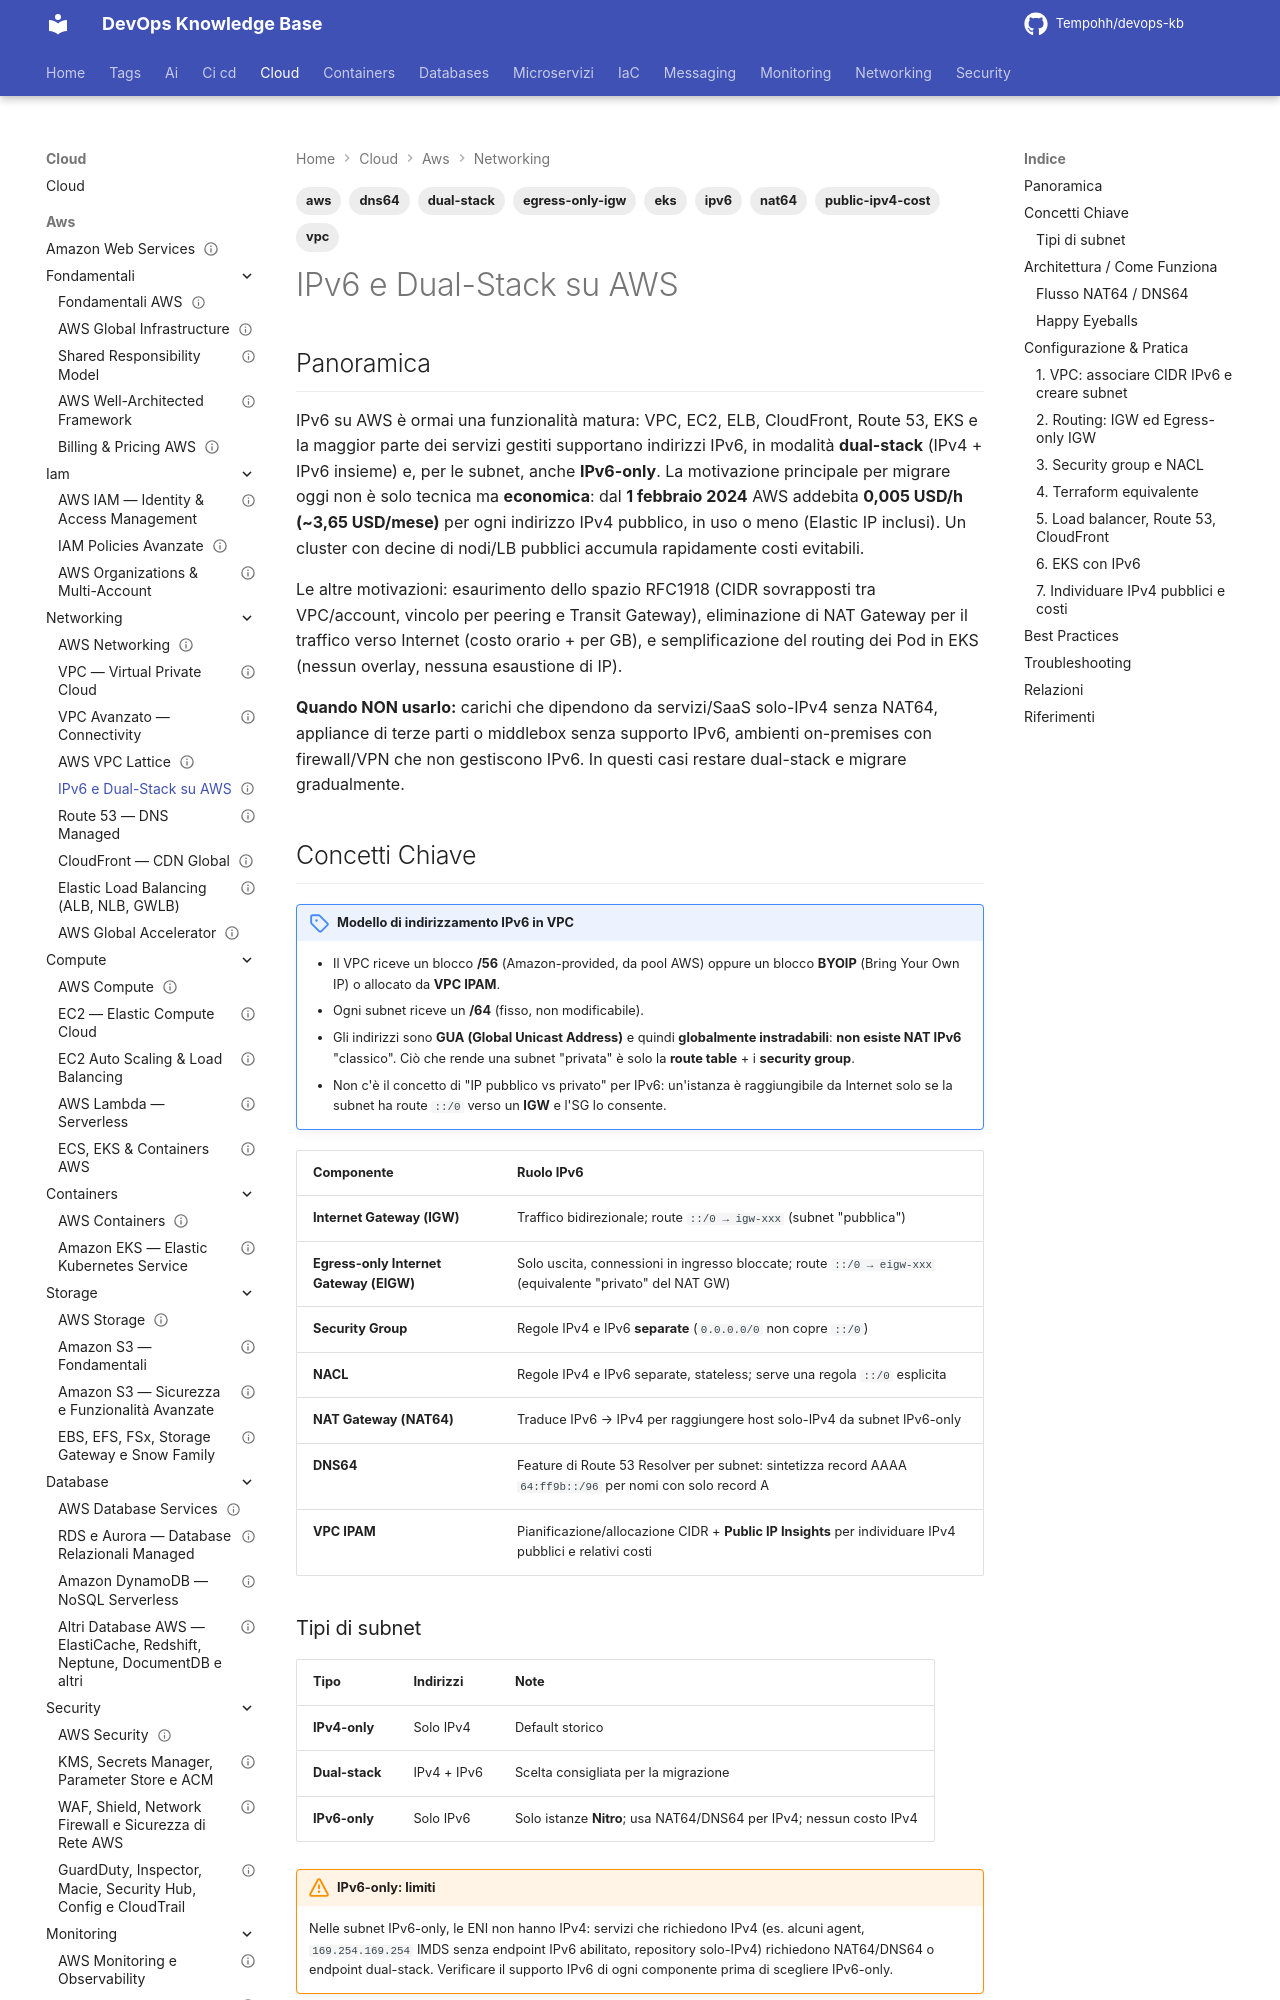

repository: Tempohh/devops-kb · page: cloud/aws/networking/ipv6-dual-stack/index.html · generator: mkdocs

---
title: "IPv6 e Dual-Stack su AWS"
slug: ipv6-dual-stack
category: cloud
tags: [aws, ipv6, dual-stack, vpc, egress-only-igw, nat64, dns64, eks, public-ipv4-cost]
search_keywords: [IPv6, dual-stack, dualstack, IPv6-only, EIGW, Egress-only Internet Gateway, NAT64, DNS64, 64:ff9b::/96, AAAA record, public IPv4 charge, IPv4 exhaustion, BYOIP, IPAM, Public IPv4 Insights, VPC CIDR IPv6, Happy Eyeballs, EKS IPv6, VPC CNI prefix delegation, ip-address-type dualstack, PreferDualStack, GUA, ULA, Nitro, migrazione IPv6, costo IPv4 pubblico]
parent: cloud/aws/networking/_index
related: [cloud/aws/networking/vpc, cloud/aws/networking/vpc-avanzato, cloud/aws/networking/route53, cloud/aws/networking/elastic-load-balancing, cloud/aws/networking/cloudfront, cloud/aws/containers/eks, networking/fondamentali/indirizzi-ip-subnetting]
official_docs: https://docs.aws.amazon.com/vpc/latest/userguide/vpc-migrate-ipv6.html
status: reviewed
difficulty: advanced
last_updated: 2026-09-26
last_verified: 2026-09-27
---

# IPv6 e Dual-Stack su AWS

## Panoramica

IPv6 su AWS è ormai una funzionalità matura: VPC, EC2, ELB, CloudFront, Route 53, EKS e la maggior parte dei servizi gestiti supportano indirizzi IPv6, in modalità **dual-stack** (IPv4 + IPv6 insieme) e, per le subnet, anche **IPv6-only**. La motivazione principale per migrare oggi non è solo tecnica ma **economica**: dal **1 febbraio 2024** AWS addebita **0,005 USD/h (~3,65 USD/mese)** per ogni indirizzo IPv4 pubblico, in uso o meno (Elastic IP inclusi). Un cluster con decine di nodi/LB pubblici accumula rapidamente costi evitabili.

Le altre motivazioni: esaurimento dello spazio RFC1918 (CIDR sovrapposti tra VPC/account, vincolo per peering e Transit Gateway), eliminazione di NAT Gateway per il traffico verso Internet (costo orario + per GB), e semplificazione del routing dei Pod in EKS (nessun overlay, nessuna esaustione di IP).

**Quando NON usarlo:** carichi che dipendono da servizi/SaaS solo-IPv4 senza NAT64, appliance di terze parti o middlebox senza supporto IPv6, ambienti on-premises con firewall/VPN che non gestiscono IPv6. In questi casi restare dual-stack e migrare gradualmente.

## Concetti Chiave

!!! note "Modello di indirizzamento IPv6 in VPC"
    - Il VPC riceve un blocco **/56** (Amazon-provided, da pool AWS) oppure un blocco **BYOIP** (Bring Your Own IP) o allocato da **VPC IPAM**.
    - Ogni subnet riceve un **/64** (fisso, non modificabile).
    - Gli indirizzi sono **GUA (Global Unicast Address)** e quindi **globalmente instradabili**: **non esiste NAT IPv6** "classico". Ciò che rende una subnet "privata" è solo la **route table** + i **security group**.
    - Non c'è il concetto di "IP pubblico vs privato" per IPv6: un'istanza è raggiungibile da Internet solo se la subnet ha route `::/0` verso un **IGW** e l'SG lo consente.

| Componente | Ruolo IPv6 |
|---|---|
| **Internet Gateway (IGW)** | Traffico bidirezionale; route `::/0 → igw-xxx` (subnet "pubblica") |
| **Egress-only Internet Gateway (EIGW)** | Solo uscita, connessioni in ingresso bloccate; route `::/0 → eigw-xxx` (equivalente "privato" del NAT GW) |
| **Security Group** | Regole IPv4 e IPv6 **separate** (`0.0.0.0/0` non copre `::/0`) |
| **NACL** | Regole IPv4 e IPv6 separate, stateless; serve una regola `::/0` esplicita |
| **NAT Gateway (NAT64)** | Traduce IPv6 → IPv4 per raggiungere host solo-IPv4 da subnet IPv6-only |
| **DNS64** | Feature di Route 53 Resolver per subnet: sintetizza record AAAA `64:ff9b::/96` per nomi con solo record A |
| **VPC IPAM** | Pianificazione/allocazione CIDR + **Public IP Insights** per individuare IPv4 pubblici e relativi costi |
